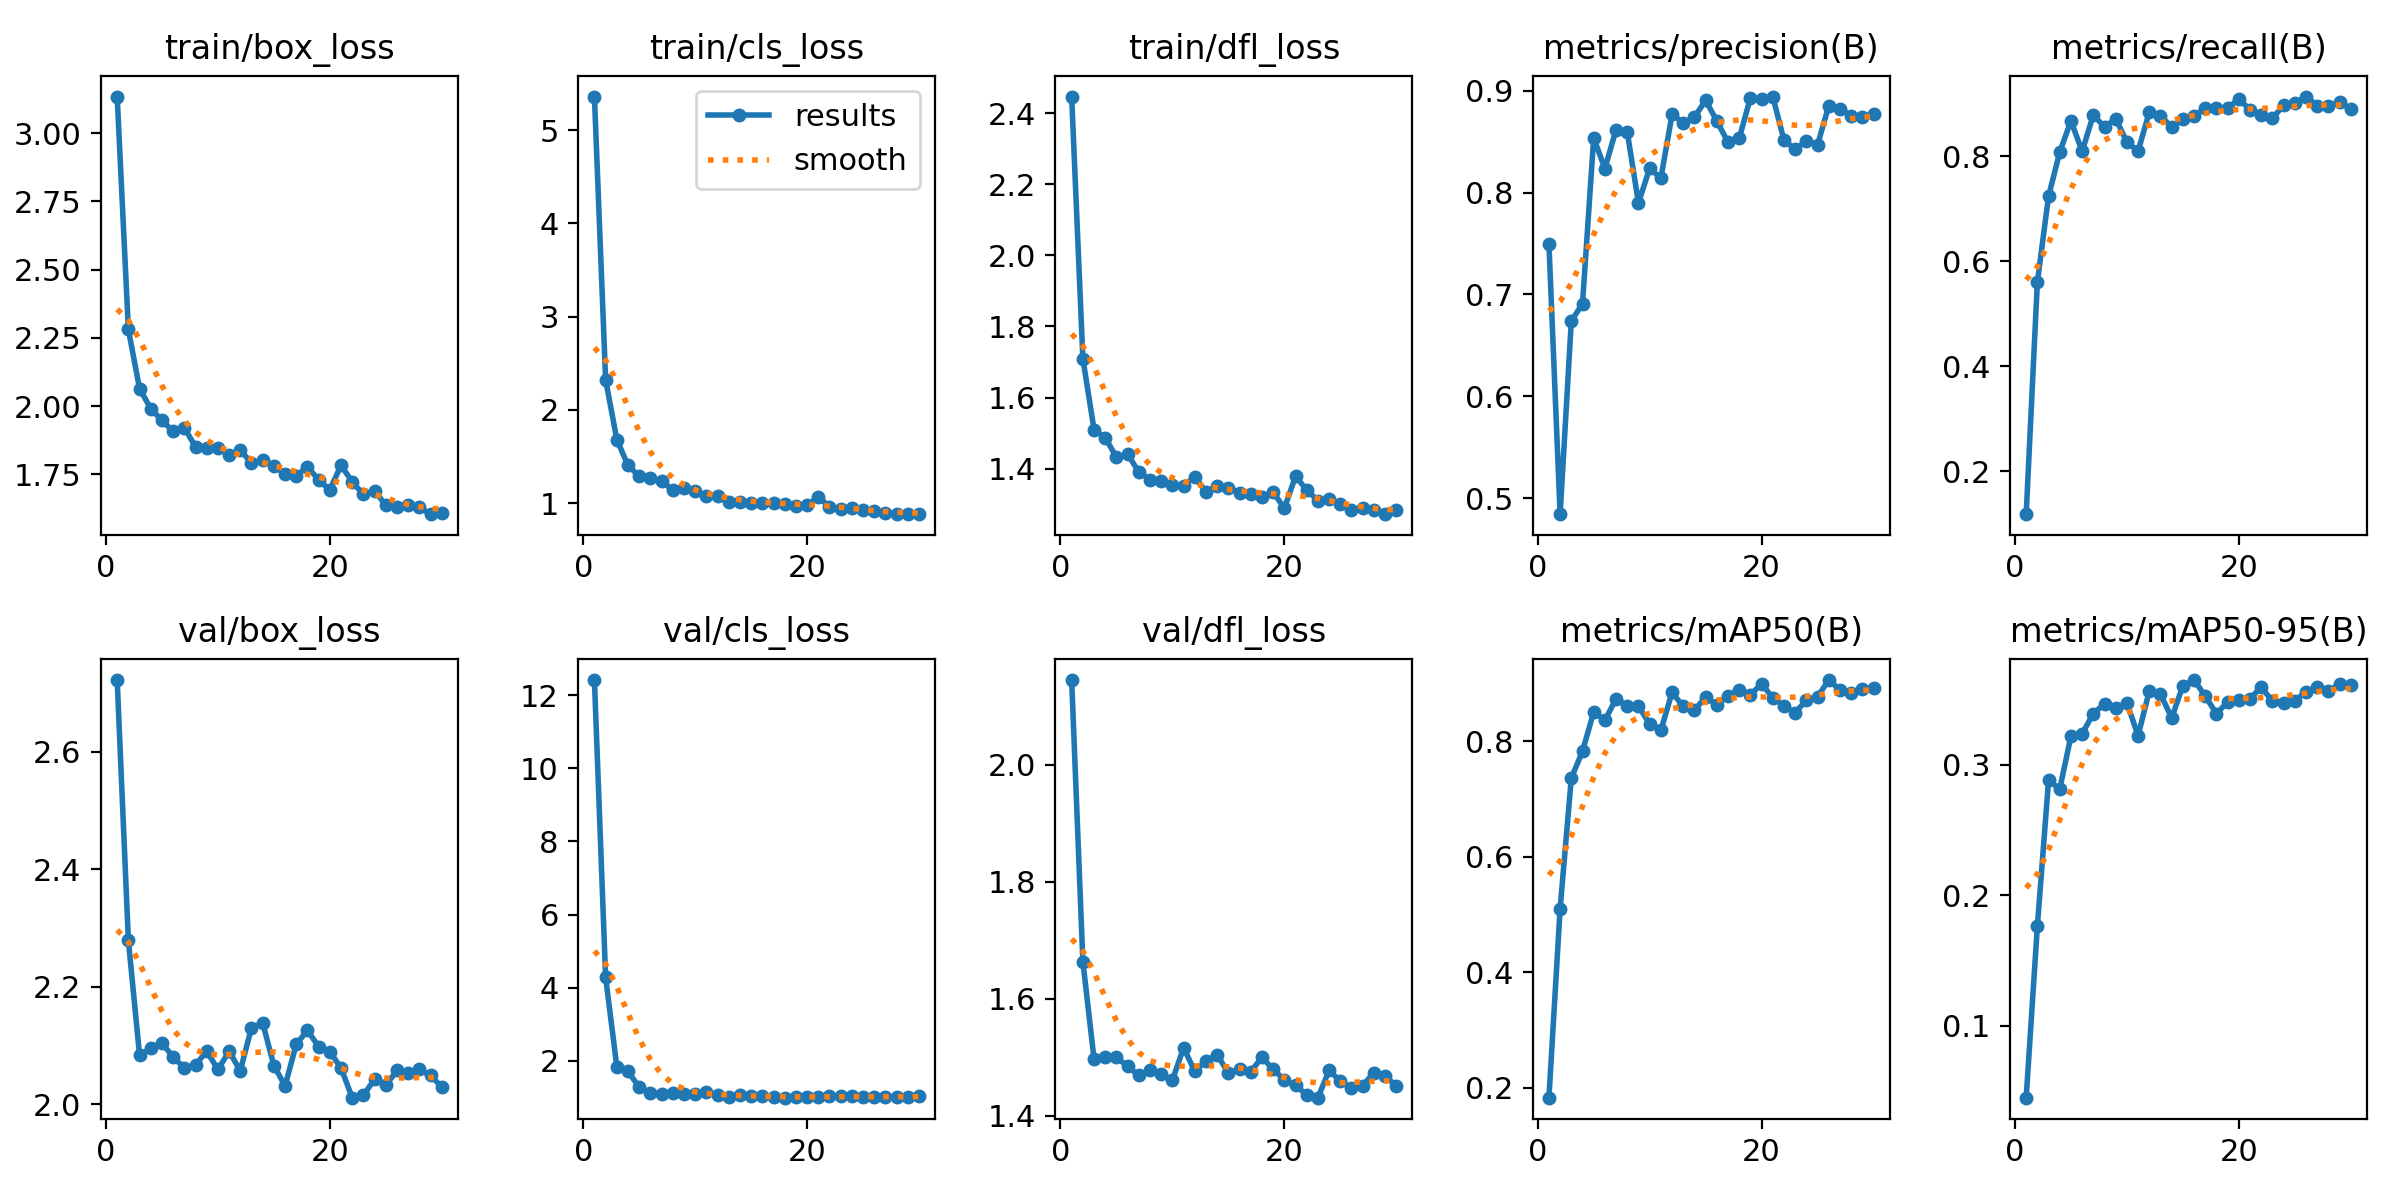

Values plotted in this chart, from the file beside it:
epoch, train/box_loss, train/cls_loss, train/dfl_loss, metrics/precision(B), metrics/recall(B), metrics/mAP50(B), metrics/mAP50-95(B), val/box_loss, val/cls_loss, val/dfl_loss, lr/pg0, lr/pg1, lr/pg2
1, 3.135, 5.361, 2.446, 0.7498, 0.118, 0.1824, 0.04496, 2.722, 12.41, 2.145, 9.999e-05, 9.999e-05, 9.999e-05
2, 2.281, 2.325, 1.71, 0.4841, 0.56, 0.51, 0.1764, 2.279, 4.286, 1.664, 0.0002022, 0.0002022, 0.0002022
3, 2.064, 1.683, 1.509, 0.6738, 0.7238, 0.7365, 0.2881, 2.083, 1.846, 1.497, 0.0002971, 0.0002971, 0.0002971
4, 1.99, 1.405, 1.487, 0.6909, 0.8078, 0.7829, 0.2815, 2.096, 1.712, 1.501, 0.0003849, 0.0003849, 0.0003849
5, 1.947, 1.289, 1.432, 0.8537, 0.8675, 0.851, 0.3219, 2.104, 1.283, 1.5, 0.0004655, 0.0004655, 0.0004655
6, 1.907, 1.273, 1.44, 0.8236, 0.8092, 0.8367, 0.3238, 2.08, 1.113, 1.485, 0.0005389, 0.0005389, 0.0005389
7, 1.92, 1.239, 1.391, 0.862, 0.8786, 0.8737, 0.3393, 2.062, 1.099, 1.469, 0.0006051, 0.0006051, 0.0006051
8, 1.851, 1.137, 1.369, 0.8595, 0.8555, 0.8615, 0.3468, 2.067, 1.132, 1.478, 0.0006641, 0.0006641, 0.0006641
9, 1.845, 1.158, 1.366, 0.7898, 0.8716, 0.8613, 0.3437, 2.09, 1.093, 1.472, 0.000669, 0.000669, 0.000669
10, 1.847, 1.131, 1.354, 0.824, 0.8269, 0.83, 0.3474, 2.059, 1.105, 1.461, 0.000669, 0.000669, 0.000669
11, 1.821, 1.081, 1.352, 0.8141, 0.8097, 0.8191, 0.3223, 2.09, 1.156, 1.517, 0.000639, 0.000639, 0.000639
12, 1.839, 1.079, 1.377, 0.8768, 0.8841, 0.8849, 0.3567, 2.057, 1.062, 1.476, 0.000609, 0.000609, 0.000609
13, 1.791, 1.017, 1.334, 0.8688, 0.8774, 0.8606, 0.3542, 2.131, 1.026, 1.494, 0.000579, 0.000579, 0.000579
14, 1.802, 1.015, 1.351, 0.8741, 0.8555, 0.8541, 0.3359, 2.139, 1.059, 1.505, 0.000549, 0.000549, 0.000549
15, 1.78, 1.007, 1.346, 0.8908, 0.8712, 0.8771, 0.3606, 2.066, 1.041, 1.473, 0.000519, 0.000519, 0.000519
16, 1.75, 0.9967, 1.333, 0.8704, 0.877, 0.8632, 0.365, 2.031, 1.028, 1.481, 0.000489, 0.000489, 0.000489
17, 1.744, 1.001, 1.33, 0.8495, 0.891, 0.8794, 0.3527, 2.102, 1.002, 1.476, 0.000459, 0.000459, 0.000459
18, 1.778, 0.986, 1.319, 0.8532, 0.891, 0.8885, 0.3391, 2.126, 0.9952, 1.5, 0.000429, 0.000429, 0.000429
19, 1.729, 0.9735, 1.334, 0.8932, 0.891, 0.8811, 0.3482, 2.098, 1.01, 1.48, 0.0003991, 0.0003991, 0.0003991
20, 1.692, 0.9767, 1.288, 0.8924, 0.9093, 0.8995, 0.3495, 2.09, 1.001, 1.462, 0.000369, 0.000369, 0.000369
21, 1.783, 1.069, 1.378, 0.8944, 0.8883, 0.8759, 0.3507, 2.062, 1.008, 1.452, 0.0003391, 0.0003391, 0.0003391
22, 1.722, 0.963, 1.34, 0.8515, 0.8783, 0.8613, 0.3596, 2.011, 1.029, 1.436, 0.0003091, 0.0003091, 0.0003091
23, 1.676, 0.9363, 1.31, 0.8426, 0.8723, 0.8499, 0.3487, 2.015, 1.047, 1.431, 0.0002791, 0.0002791, 0.0002791
24, 1.689, 0.949, 1.314, 0.8506, 0.8969, 0.8713, 0.3478, 2.043, 1.046, 1.478, 0.0002491, 0.0002491, 0.0002491
25, 1.636, 0.9259, 1.3, 0.847, 0.9012, 0.8776, 0.3493, 2.032, 1.022, 1.46, 0.0002191, 0.0002191, 0.0002191
26, 1.63, 0.9166, 1.284, 0.8852, 0.9137, 0.9064, 0.3559, 2.058, 1.006, 1.448, 0.0001891, 0.0001891, 0.0001891
27, 1.638, 0.8995, 1.289, 0.8825, 0.8964, 0.8895, 0.3593, 2.054, 1.008, 1.452, 0.0001591, 0.0001591, 0.0001591
28, 1.629, 0.8866, 1.283, 0.8755, 0.8964, 0.8847, 0.3562, 2.059, 1.013, 1.474, 0.0001291, 0.0001291, 0.0001291
29, 1.603, 0.884, 1.272, 0.8741, 0.9026, 0.8907, 0.3619, 2.049, 1.026, 1.469, 9.9081e-05, 9.9081e-05, 9.9081e-05
30, 1.608, 0.8822, 1.283, 0.8777, 0.8902, 0.8921, 0.361, 2.029, 1.03, 1.452, 6.9084e-05, 6.9084e-05, 6.9084e-05
